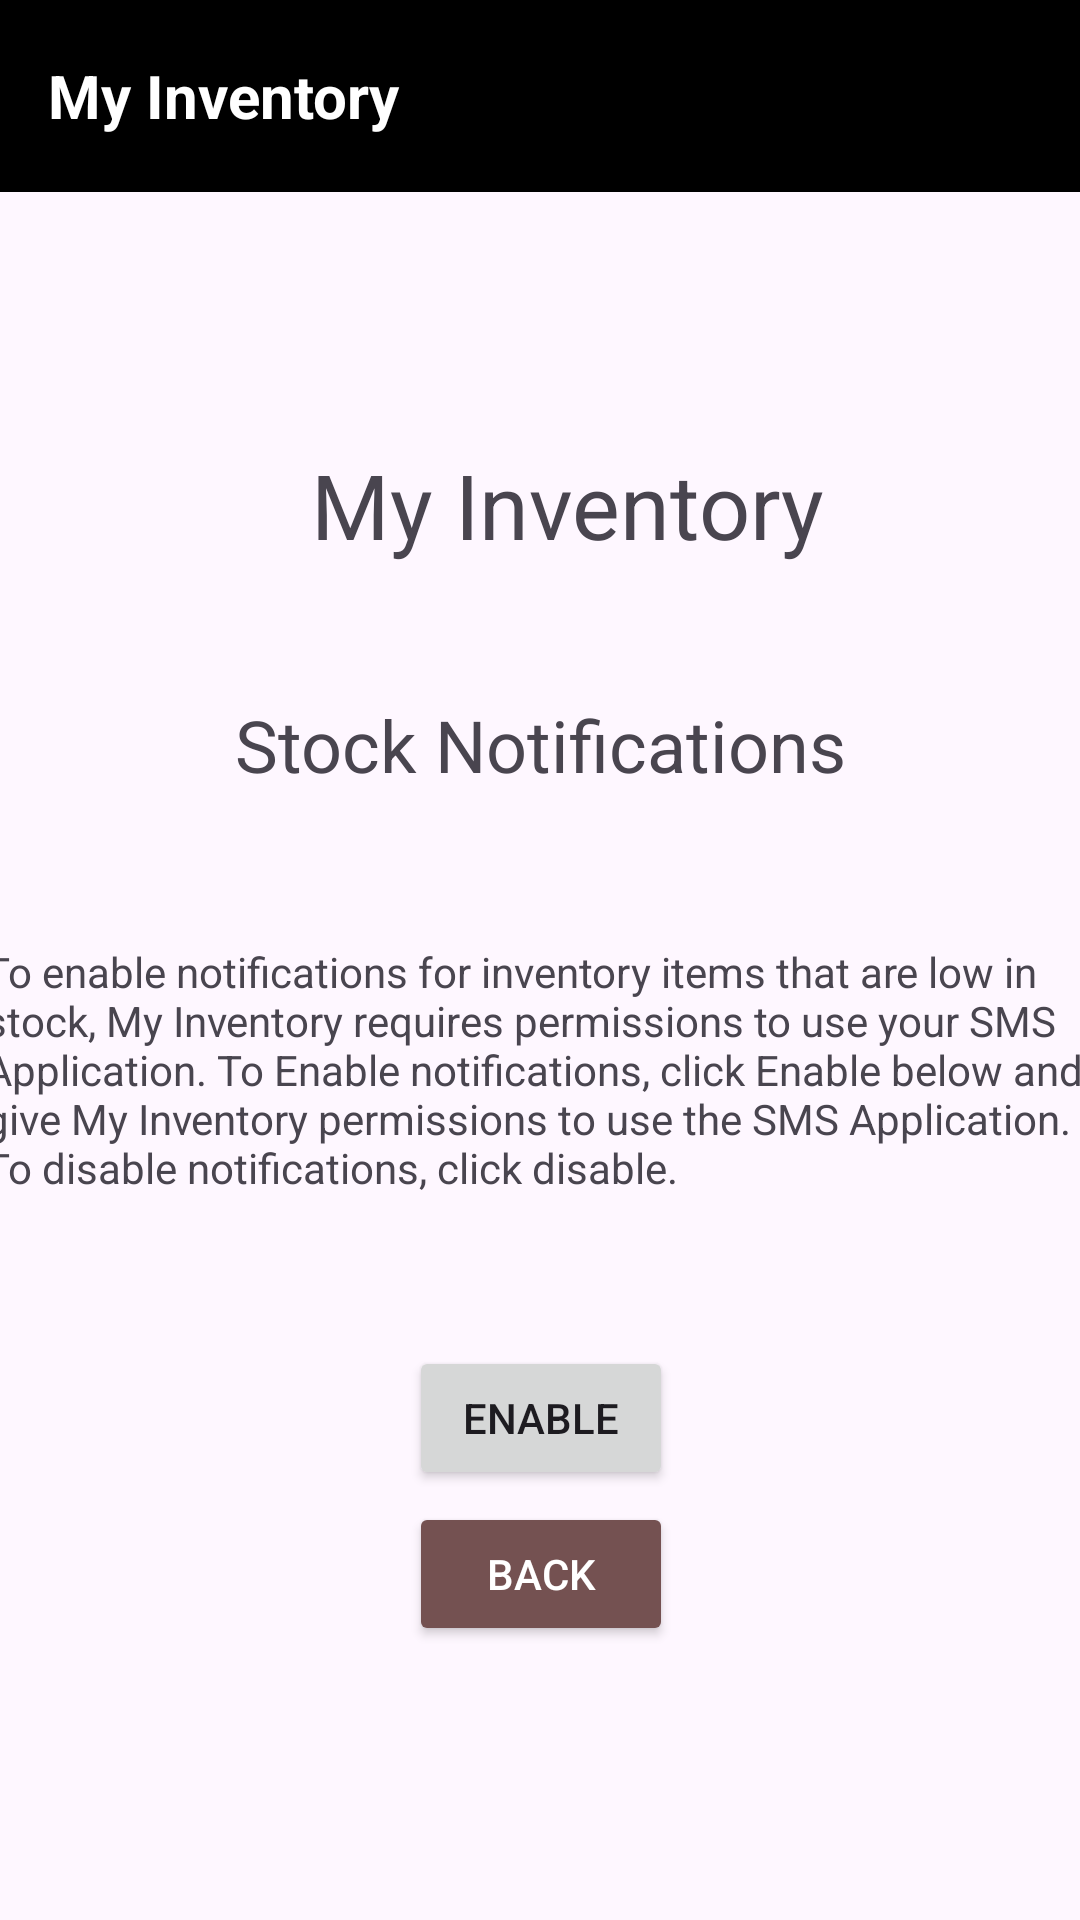

Layout XML and referenced resources for this Android screen:
<!-- AndroidManifest.xml: application theme Theme.Mobile2AppInventory -->
<!-- res/layout/sms_notifications.xml -->
<?xml version="1.0" encoding="utf-8"?>

<androidx.constraintlayout.widget.ConstraintLayout xmlns:android="http://schemas.android.com/apk/res/android"
    xmlns:app="http://schemas.android.com/apk/res-auto"
    xmlns:tools="http://schemas.android.com/tools"
    android:layout_width="match_parent"
    android:layout_height="match_parent">


    <include
        android:id="@+id/back_toolbar"
        layout="@layout/back_toolbar"
        android:layout_width="match_parent"
        android:layout_height="wrap_content"
        app:layout_constraintEnd_toEndOf="parent"
        app:layout_constraintStart_toStartOf="parent"
        app:layout_constraintTop_toTopOf="parent" />

    <LinearLayout
        android:id="@+id/smstitle"
        android:layout_width="match_parent"
        android:layout_height="40dp"
        android:layout_marginTop="84dp"
        android:gravity="center_horizontal"
        android:orientation="horizontal"
        android:weightSum="2"
        app:layout_constraintEnd_toEndOf="parent"
        app:layout_constraintHorizontal_bias="1.0"
        app:layout_constraintStart_toStartOf="parent"
        app:layout_constraintTop_toBottomOf="@id/back_toolbar">

        <ImageView
            android:layout_width="wrap_content"
            android:layout_height="match_parent"
            android:layout_weight=".5"
            android:src="@drawable/baseline_local_library_24" />

        <TextView
            android:layout_width="wrap_content"
            android:layout_height="wrap_content"
            android:layout_weight=".3"
            android:text="@string/app_name"
            android:textSize="30sp" />
    </LinearLayout>

    <LinearLayout
        android:layout_width="419dp"
        android:layout_height="419dp"
        android:layout_marginTop="200dp"
        android:gravity="center_horizontal"
        android:orientation="vertical"
        app:layout_constraintEnd_toEndOf="parent"
        app:layout_constraintStart_toStartOf="parent"
        app:layout_constraintTop_toBottomOf="@id/smstitle"
        app:layout_constraintTop_toTopOf="parent">

        <TextView
            android:id="@+id/sms_text"
            android:layout_width="wrap_content"
            android:layout_height="wrap_content"
            android:layout_marginTop="32dp"
            android:text="@string/stock_notifications"
            android:textSize="24sp" />

        <TextView
            android:id="@+id/textView7"
            android:layout_width="match_parent"
            android:layout_height="wrap_content"
            android:layout_marginStart="24dp"
            android:layout_marginTop="50dp"
            android:layout_marginEnd="24dp"
            android:text="@string/sms_enable_explanation" />

        <Button
            android:id="@+id/enableButton"
            android:layout_width="wrap_content"
            android:layout_height="wrap_content"
            android:layout_marginTop="50dp"
            android:text="@string/enable" />

        <Button
            android:id="@+id/smsBackButton"
            android:layout_width="wrap_content"
            android:layout_height="wrap_content"
            android:layout_marginTop="4dp"
            android:backgroundTint="#745151"
            android:text="Back"
            android:textColor="@color/white" />
    </LinearLayout>

</androidx.constraintlayout.widget.ConstraintLayout>
<!-- res/layout/back_toolbar.xml (included above) -->
<?xml version="1.0" encoding="utf-8"?>

<androidx.appcompat.widget.Toolbar xmlns:android="http://schemas.android.com/apk/res/android"
    xmlns:app="http://schemas.android.com/apk/res-auto"

    android:id="@+id/toolbar2"
    android:layout_width="match_parent"
    android:layout_height="wrap_content"
    android:background="?attr/colorPrimary"
    android:minHeight="?attr/actionBarSize"
    android:theme="?attr/actionBarTheme">

    <LinearLayout
        android:layout_width="match_parent"
        android:layout_height="match_parent"
        android:orientation="horizontal">

        <TextView
            android:layout_width="wrap_content"
            android:layout_height="match_parent"
            android:layout_weight="2"
            android:text="@string/app_name"
            android:textColor="@color/white"
            android:textSize="20sp"
            android:textStyle="bold" />

    </LinearLayout>

</androidx.appcompat.widget.Toolbar>
<!-- resources referenced by this layout -->
<resources>
  <string name="app_name">My Inventory</string>
  <string name="enable">Enable</string>
  <string name="sms_enable_explanation">To enable notifications for inventory items that are low in stock, My Inventory requires permissions to use your SMS Application. To Enable notifications, click Enable below and give My Inventory permissions to use the SMS Application. To disable notifications, click disable.</string>
  <string name="stock_notifications">Stock Notifications</string>
  <style name="Theme.Mobile2AppInventory" parent="Base.Theme.Mobile2AppInventory" />
  <style name="Base.Theme.Mobile2AppInventory" parent="Theme.Material3.DayNight.NoActionBar">
          
          
          <item name="colorPrimary">@color/black</item>
          <item name="colorOnBackground">@color/white</item>
      </style>
  <!-- not gathered from this repository: default colours our renderer supplied (Android Studio template values) -->
  <color name="black">#FF000000</color>
  <color name="white">#FFFFFFFF</color>
</resources>
